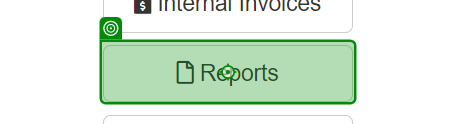
Task: Practice with RE Framework
Workflow: ProcessTestCase

Step 1: SearchedElement on the button '*Reports' in window 'ACME System 1 - Dashboard' (chrome.exe)

Step 2: hover over the button '*Reports' in window 'ACME System 1 - Dashboard' (chrome.exe) (same screen as step 1)

Step 3: click on the button '*Reports' in window 'ACME System 1 - Dashboard' (chrome.exe) (same screen as step 1) (repeated 2 times)
